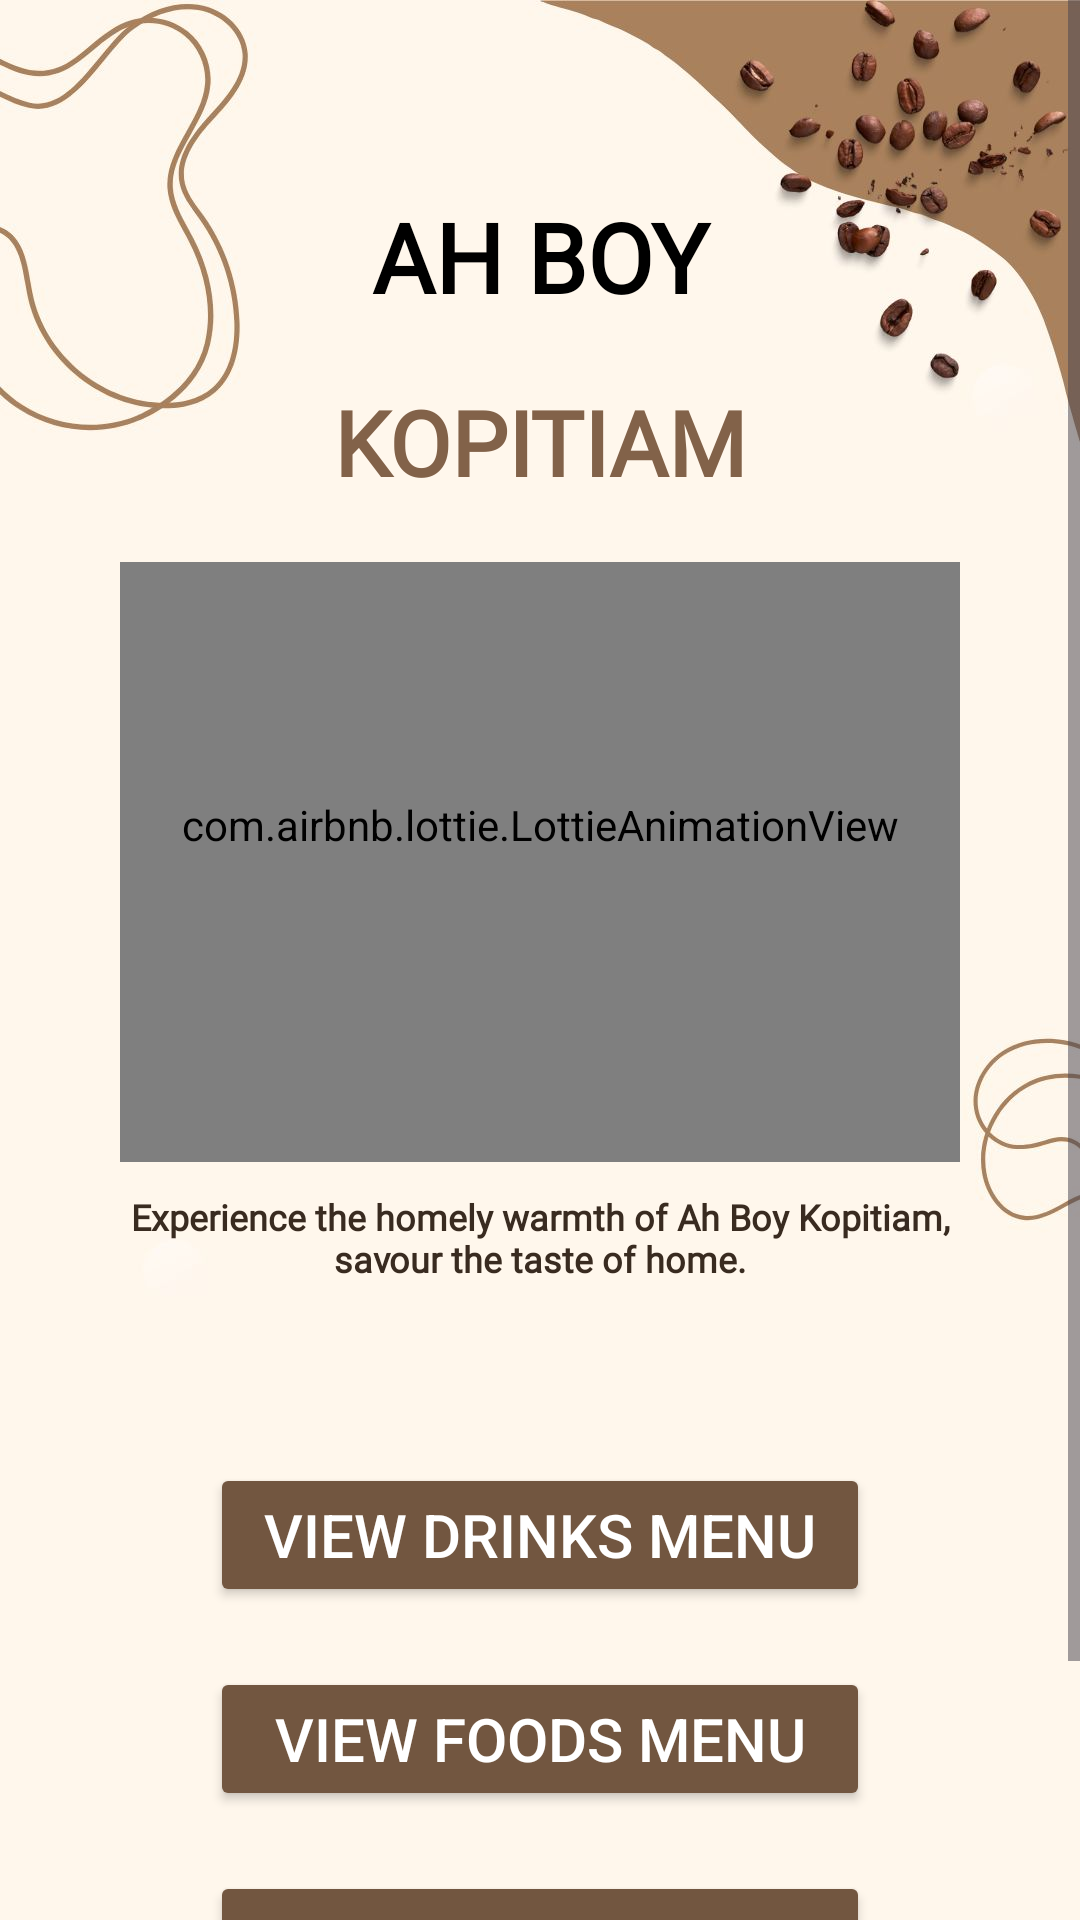

This screen was rendered from an Android layout file. Write that file and the resources it references.
<!-- AndroidManifest.xml: application theme Theme.AhBoyKopitiam -->
<!-- res/layout/activity_homepage.xml -->
<?xml version="1.0" encoding="utf-8"?>
<ScrollView
    xmlns:android="http://schemas.android.com/apk/res/android"
    xmlns:app="http://schemas.android.com/apk/res-auto"
    xmlns:tools="http://schemas.android.com/tools"
    android:layout_width="match_parent"
    android:layout_height="match_parent"
    android:background="@drawable/background5">

    <androidx.coordinatorlayout.widget.CoordinatorLayout
        android:id="@+id/introduction_screen_scroll_view"
        android:layout_width="match_parent"
        android:layout_height="wrap_content"
        tools:context=".HomepageActivity">

        <LinearLayout
            android:layout_width="match_parent"
            android:layout_height="wrap_content"
            android:orientation="vertical"
            android:paddingStart="40dp"
            android:paddingTop="?attr/actionBarSize"
            android:paddingEnd="40dp">


            <TextView
                android:layout_width="match_parent"
                android:layout_height="wrap_content"
                android:id="@+id/txt_ah_boy"
                android:textSize="32sp"
                android:textStyle="bold"
                android:text="@string/ah_boy"
                android:textAllCaps="true"
                android:textColor="@color/black"
                android:fontFamily="@font/roboto_bold"
                android:paddingBottom="10dp"
                android:gravity="center"/>

            <TextView
                android:layout_width="match_parent"
                android:layout_height="wrap_content"
                android:id="@+id/txt_kopitiam"
                android:textSize="30sp"
                android:textStyle="bold"
                android:textAllCaps="true"
                android:textColor="@color/coco11"
                android:fontFamily="@font/roboto_bold"
                android:text="@string/kopitiam"
                android:gravity="center"
                android:layout_marginTop="10dp"/>


            <com.airbnb.lottie.LottieAnimationView
                android:layout_width="300dp"
                android:layout_height="200dp"
                android:layout_marginTop="20dp"
                android:layout_gravity="center"
                android:paddingBottom="25dp"
                android:id="@+id/coffee_img"
                android:adjustViewBounds="true"
                app:lottie_rawRes="@raw/drip_coffee"
                app:lottie_autoPlay="true"
                app:lottie_loop="true" />

            <TextView
                android:id="@+id/homepage_des"
                android:layout_width="wrap_content"
                android:layout_height="wrap_content"
                android:layout_gravity="center"
                android:layout_marginTop="10dp"
                android:fontFamily="@font/autourone_regular"
                android:text="@string/des_homepage"
                android:textAlignment="center"
                android:textColor="@color/coco13"
                android:textSize="12sp"
                android:textStyle="bold"
                tools:ignore="TextContrastCheck,VisualLintLongText" />


            <Button
                android:id="@+id/btnlistdrink"
                android:layout_width="220dp"
                android:layout_height="wrap_content"
                android:layout_gravity="center"
                android:layout_marginTop="60dp"
                android:backgroundTint="@color/coco9"
                android:text="@string/view_drinks_menu"
                android:textColor="@color/white"
                android:textSize="20sp"
                tools:ignore="TextSizeCheck" />

            <Button
                android:id="@+id/btnlistfood"
                android:layout_width="220dp"
                android:layout_height="wrap_content"
                android:layout_gravity="center"
                android:layout_marginTop="20dp"
                android:backgroundTint="@color/coco9"
                android:text="@string/view_foods_menu"
                android:textColor="@color/white"
                android:textSize="20sp"
                tools:ignore="TextSizeCheck" />


            <Button
                android:id="@+id/btnlistuser"
                android:layout_width="220dp"
                android:layout_height="wrap_content"
                android:layout_gravity="center"
                android:layout_marginTop="20dp"
                android:backgroundTint="@color/coco9"
                android:text="@string/view_lists_of_user"
                android:textColor="@color/white"
                android:textSize="20sp"
                tools:ignore="TextSizeCheck" />

            <Button
                android:id="@+id/btnlogoutkopitiam"
                android:layout_width="220dp"
                android:layout_height="wrap_content"
                android:layout_gravity="center"
                android:layout_marginTop="20dp"
                android:backgroundTint="@color/coco9"
                android:text="@string/logout"
                android:textColor="@color/white"
                android:textSize="20sp" />

        </LinearLayout>
    </androidx.coordinatorlayout.widget.CoordinatorLayout>
</ScrollView>
<!-- resources referenced by this layout -->
<resources>
  <color name="black">#FF000000</color>
  <color name="coco11">#826249</color>
  <color name="coco13">#392b20</color>
  <color name="coco9">#725640</color>
  <color name="white">#FFFFFFFF</color>
  <!-- drawable background5: jpg bitmap (drawable, 58864 bytes) -->
  <string name="ah_boy">Ah Boy</string>
  <string name="des_homepage">Experience the homely warmth of Ah Boy Kopitiam, savour the taste of home.</string>
  <string name="kopitiam">Kopitiam</string>
  <string name="logout">Logout</string>
  <string name="view_drinks_menu">View Drinks Menu</string>
  <string name="view_foods_menu">View Foods Menu</string>
  <string name="view_lists_of_user">View Lists of User</string>
  <style name="Theme.AhBoyKopitiam" parent="Base.Theme.AhBoyKopitiam" />
  <style name="Base.Theme.AhBoyKopitiam" parent="Theme.Material3.DayNight.NoActionBar">
          
          
      </style>
</resources>
